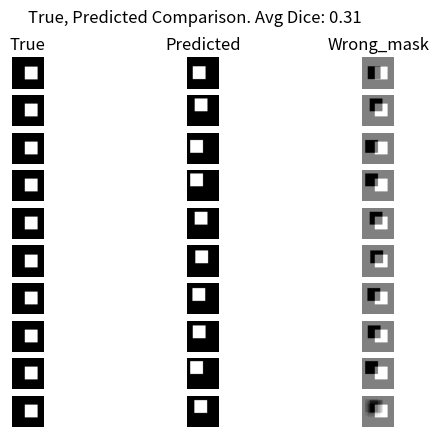

Reproduce this figure in Python.
import numpy as np
import matplotlib.pyplot as plt

import random

# TODO: Fix and normalize mask value so that it is the non-zero value.



# Only use numpy / matplotlib to keep dependencies simple

#

# With a segmentation problem.
# Translate it into a binary 0 or 1 classification problem.
# Flatten the image.
# Run an MAE.


# Dice Coefficient
# Other Itersection over Union metrics.


# For each model prediction,
# Generate a picture of wrong pixels, right pixels.
# Save it to its own pixels
# Compare results across models.
# Which samples had the most wrong... Hardest samples.
# Which were the most different (most variance)


#
# Is it systematically biased in shape, direction, size?


# Example
# https://stackoverflow.com/questions/31273652/how-to-calculate-dice-coefficient-for-measuring-accuracy-of-image-segmentation-i


def create_segmentation_masks(random_shift = True,
                              n_samples = 1):

    all_true_masks = []
    all_predicted_masks = []

    for img_id in range(n_samples):

        if random_shift:
            v_shift = random.randint(1, 20)
            h_shift = random.randint(1, 20)
        else:
            v_shift = 0
            h_shift = 0

        mask_value = 1

        # segmentation
        predicted_seg = np.zeros((100, 100), dtype='int')
        predicted_seg[30-v_shift:70-v_shift, 30-h_shift:70-h_shift] = mask_value

        # ground truth
        ground_truth = np.zeros((100,100), dtype='int')
        ground_truth[30:70, 40:80] = mask_value

        if n_samples > 1:
            all_true_masks.append(ground_truth)
            all_predicted_masks.append(predicted_seg)

    if n_samples == 1:
        return ground_truth, predicted_seg

    elif n_samples > 1:
        return all_true_masks, all_predicted_masks

#plt.imshow(wrong_mask)
#plt.show()
# turn axes off.

def create_segmentation_masks_dataset():
    pass

def get_dice_coeff(truth: np.array,
                   predicted: np.array) -> float:
    """

    :param truth: The true mask.
    :param predicted: The predicted mask
    :return: The dice coefficient
    """

    mask_value = 1

    dice = np.sum(predicted[truth==mask_value])*2.0 / (np.sum(predicted) + np.sum(truth))

    return dice

def show_wrong_masks(truths,
                     preds):
    pass

def show_wrong_mask(truth,
                    predicted,
                    ):
    """
    TODO: 
    :param truth:
    :param predicted:
    :return:
    """
    # Assert the shapes are the same.

    mask_value = 1   # This should be global-like...

    # Calculate Dice Coefficient
    dice = np.sum(seg[truth==mask_value])*2.0 / (np.sum(predicted) + np.sum(truth))

    wrong_mask = truth - predicted

    fig, axs = plt.subplots(nrows = 1, ncols = 3)

    the_title = f"True, Predicted Comparison. Dice: {dice}"
    fig.suptitle(the_title)

    axs[0].imshow(truth, cmap = "gray")
    axs[0].set_title("True")

    axs[1].imshow(predicted, cmap = "gray")
    axs[1].set_title("Predicted")

    axs[2].imshow(wrong_mask, cmap = "gray")
    axs[2].set_title("Wrong_mask")

    plt.show()

def mask_lists_to_array():
    pass

def validate_lists():
    pass


def show_many_wrongs_mask(truths,
                          preds):
    """
    Same thing as single analysis but with MANY files.

    :return:
    """

    assert len(truths) == len(preds)  # Make sure same number of images in both
    n_images = len(truths)

    mask_value = 1   # This should be global-like...
    dice_vals = []

    fig, axs = plt.subplots(nrows = n_images,
                            ncols = 3,
                            sharex = True,
                            sharey = True)


    for row in range(n_images):

        truth = truths[row]
        predicted = preds[row]

        dice = np.sum(predicted[truth==mask_value])*2.0 / (np.sum(predicted) + np.sum(truth))
        dice_vals.append(dice)

        if row == 0:
            axs[row, 0].set_title("True")
            axs[row, 1].set_title("Predicted")
            axs[row, 2].set_title("Wrong_mask")

        wrong_mask = truth - predicted

        axs[row, 0].imshow(truth, cmap = "gray")
        axs[row, 0].axis('off')

        axs[row, 1].imshow(predicted, cmap = "gray")
        axs[row, 1].axis('off')

        axs[row, 2].imshow(wrong_mask, cmap = "gray")
        axs[row, 2].axis('off')


    avg_dice = round(np.array(dice_vals).mean(), 2)
    the_title = f"True, Predicted Comparison. Avg Dice: {avg_dice}"
    fig.suptitle(the_title)

    plt.show()

def analyze_preds_bias(true_mask_list, pred_mask_list):
    """
    Tries to find systematic bias in the predicted vs actual
    values.

    :return:
    """

    n_images = len(true_mask_list)
    wrong_masks = []

    for row in range(n_images):
        truth = true_mask_list[row]
        predicted = pred_mask_list[row]

        wrong_mask = truth - predicted
        wrong_masks.append(wrong_mask)

    print(np.array(wrong_masks).shape)
    mean_wrongs = np.mean(wrong_masks, axis = 0)

    plt.imshow(mean_wrongs, cmap = "gray")
    plt.show()

gt_list, seg_list = create_segmentation_masks(n_samples = 10)
show_many_wrongs_mask(gt_list, seg_list)

analyze_preds_bias(gt_list, seg_list)